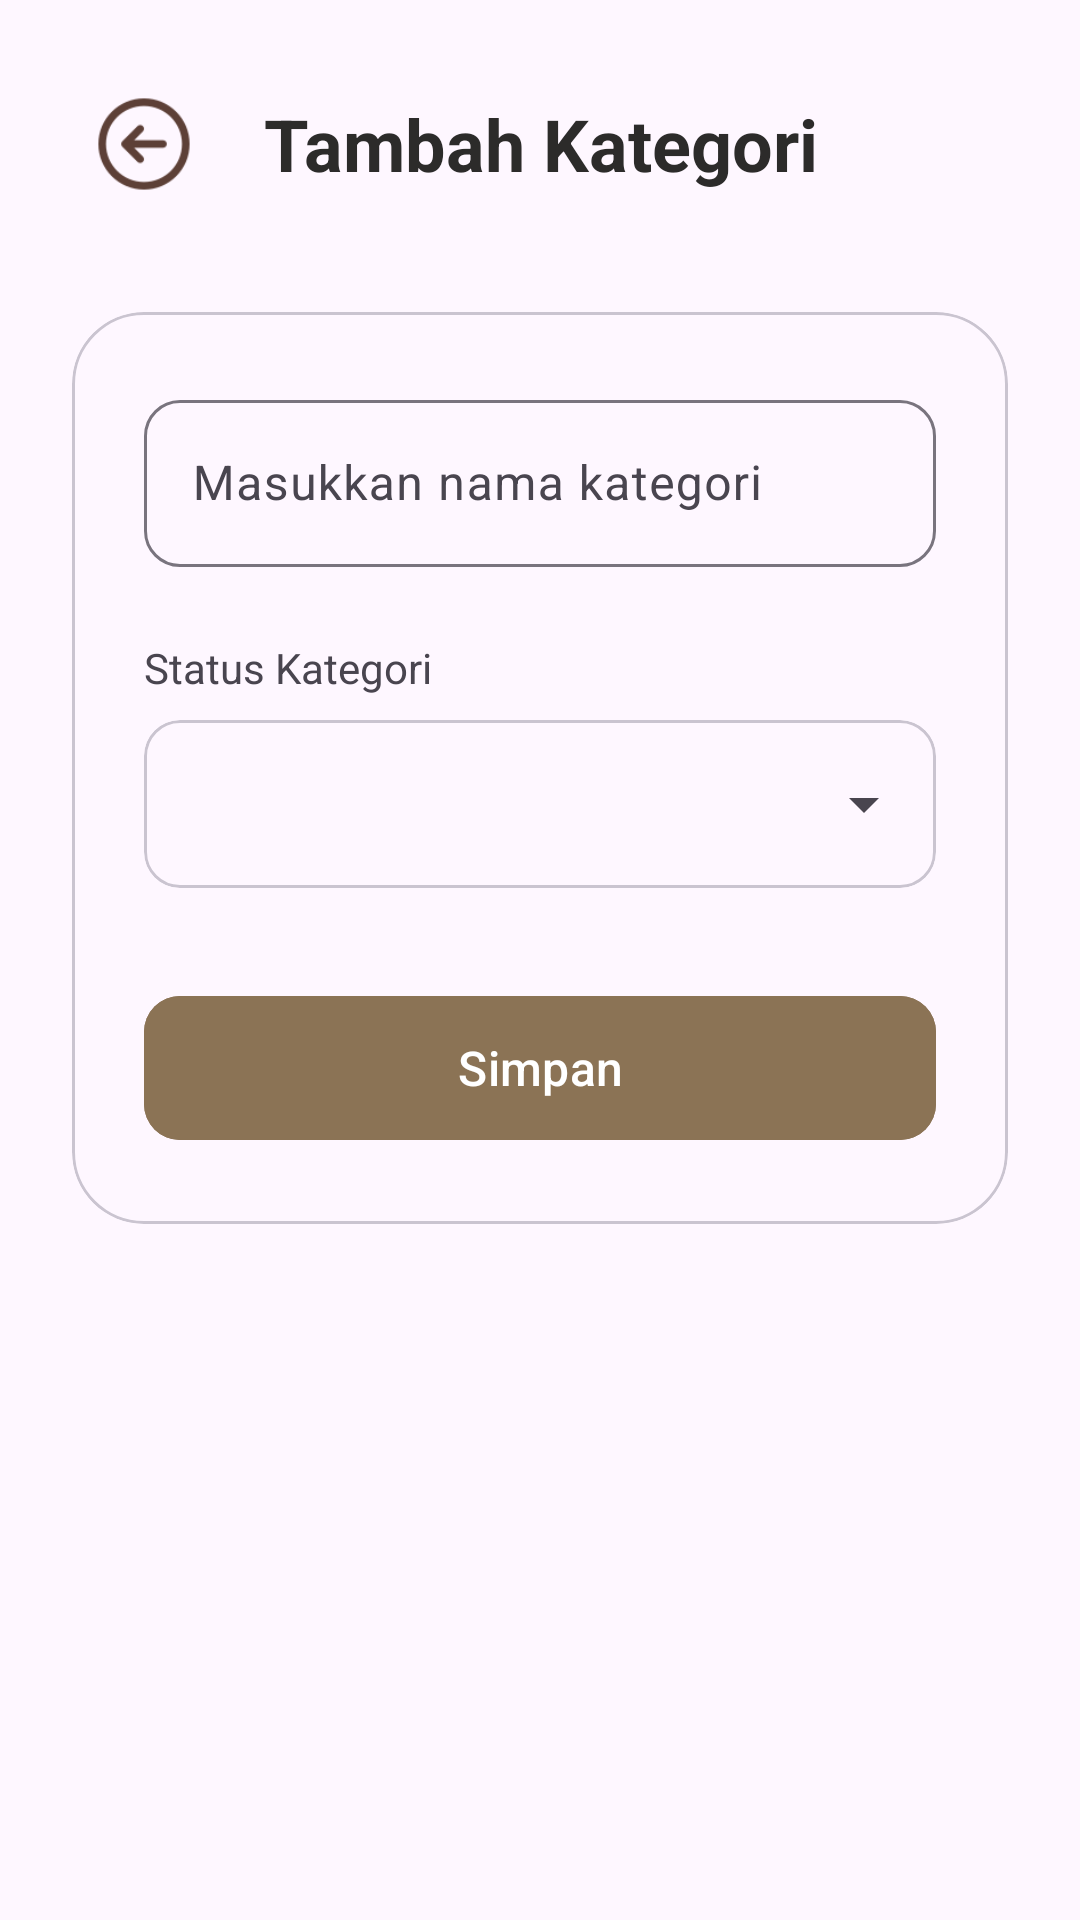

Produce the Android XML layout that renders to this screen, including the resource entries it uses.
<!-- AndroidManifest.xml: application theme Theme.Kasir -->
<!-- res/layout/activity_mod_kategori.xml -->
<?xml version="1.0" encoding="utf-8"?>
<androidx.constraintlayout.widget.ConstraintLayout
    xmlns:android="http://schemas.android.com/apk/res/android"
    xmlns:app="http://schemas.android.com/apk/res-auto"
    android:id="@+id/main"
    android:layout_width="match_parent"
    android:layout_height="match_parent"
    android:background="?attr/colorSurface"
    android:fitsSystemWindows="true">

    <androidx.core.widget.NestedScrollView
        android:layout_width="0dp"
        android:layout_height="0dp"
        android:fillViewport="true"
        app:layout_constraintTop_toTopOf="parent"
        app:layout_constraintBottom_toBottomOf="parent"
        app:layout_constraintStart_toStartOf="parent"
        app:layout_constraintEnd_toEndOf="parent">

        <LinearLayout
            android:layout_width="match_parent"
            android:layout_height="wrap_content"
            android:orientation="vertical"
            android:padding="24dp">

            <LinearLayout
                android:layout_width="match_parent"
                android:layout_height="wrap_content"
                android:orientation="horizontal"
                android:layout_marginBottom="32dp"
                android:gravity="center_vertical">

                <ImageView
                    android:id="@+id/btnBack"
                    android:layout_width="48dp"
                    android:layout_height="48dp"
                    android:src="@drawable/ic_back"
                    android:layout_marginEnd="16dp"
                    android:background="?attr/selectableItemBackgroundBorderless"
                    android:clickable="true"
                    android:focusable="true"
                    android:padding="5dp"
                    app:tint="@color/icon_color"/>

                <TextView
                    android:id="@+id/tvTitleHeader"
                    android:layout_width="wrap_content"
                    android:layout_height="wrap_content"
                    android:text="@string/tambah_kategori"
                    android:textColor="@color/text_secondary"
                    android:textSize="24sp"
                    android:textStyle="bold" />
            </LinearLayout>

            <com.google.android.material.card.MaterialCardView
                android:layout_width="match_parent"
                android:layout_height="wrap_content"
                app:cardCornerRadius="24dp"
                app:cardElevation="0dp"
                app:cardBackgroundColor="?attr/colorSurface">

                <LinearLayout
                    android:layout_width="match_parent"
                    android:layout_height="wrap_content"
                    android:orientation="vertical"
                    android:padding="24dp">

                    <com.google.android.material.textfield.TextInputLayout
                        android:layout_width="match_parent"
                        android:layout_height="wrap_content"
                        android:layout_marginBottom="24dp"
                        android:hint="@string/hint_nama_kategori"
                        style="@style/Widget.Material3.TextInputLayout.OutlinedBox"
                        app:boxCornerRadiusTopStart="12dp"
                        app:boxCornerRadiusTopEnd="12dp"
                        app:boxCornerRadiusBottomStart="12dp"
                        app:boxCornerRadiusBottomEnd="12dp">

                        <com.google.android.material.textfield.TextInputEditText
                            android:id="@+id/etNamaKategori"
                            android:layout_width="match_parent"
                            android:layout_height="wrap_content"
                            android:inputType="text"
                            android:textColor="?attr/colorOnSurface" />
                    </com.google.android.material.textfield.TextInputLayout>

                    <TextView
                        android:layout_width="wrap_content"
                        android:layout_height="wrap_content"
                        android:text="@string/label_status_kategori"
                        android:textSize="14sp"
                        android:textColor="?attr/colorOnSurfaceVariant"
                        android:layout_marginBottom="8dp"/>

                    <com.google.android.material.card.MaterialCardView
                        android:layout_width="match_parent"
                        android:layout_height="wrap_content"
                        android:layout_marginBottom="32dp"
                        app:cardCornerRadius="12dp"
                        app:cardElevation="0dp"
                        app:strokeWidth="1dp"
                        app:strokeColor="?attr/colorOutlineVariant"
                        app:cardBackgroundColor="?attr/colorSurface">
                        
                        <Spinner
                            android:id="@+id/spinnerStatusKategori"
                            android:layout_width="match_parent"
                            android:layout_height="56dp"
                            android:paddingHorizontal="12dp"/>
                    </com.google.android.material.card.MaterialCardView>

                    <com.google.android.material.button.MaterialButton
                        android:id="@+id/btnSimpan"
                        style="@style/Widget.Material3.Button"
                        android:layout_width="match_parent"
                        android:layout_height="56dp"
                        android:text="@string/simpan"
                        android:textColor="@color/text_on_button"
                        android:backgroundTint="@color/button"
                        android:textSize="16sp"
                        app:cornerRadius="12dp"/>

                    <com.google.android.material.button.MaterialButton
                        android:id="@+id/btnHapus"
                        style="@style/Widget.Material3.Button.OutlinedButton"
                        android:layout_width="match_parent"
                        android:layout_height="56dp"
                        android:layout_marginTop="12dp"
                        android:text="@string/hapus_kategori"
                        android:textColor="?attr/colorError"
                        android:textSize="16sp"
                        app:strokeColor="?attr/colorError"
                        app:cornerRadius="12dp"
                        android:visibility="gone" />

                </LinearLayout>
            </com.google.android.material.card.MaterialCardView>
        </LinearLayout>
    </androidx.core.widget.NestedScrollView>
</androidx.constraintlayout.widget.ConstraintLayout>
<!-- resources referenced by this layout -->
<resources>
  <color name="button">#8B7355</color>
  <color name="icon_color">#5D4037</color>
  <color name="text_on_button">#FFFFFF</color>
  <color name="text_secondary">#2C2B2A</color>
  <!-- drawable ic_back: png bitmap (drawable, 1797 bytes) -->
  <string name="hapus_kategori">Hapus Kategori</string>
  <string name="hint_nama_kategori">Masukkan nama kategori</string>
  <string name="label_status_kategori">Status Kategori</string>
  <string name="simpan">Simpan</string>
  <string name="tambah_kategori">Tambah Kategori</string>
  <style name="Theme.Kasir" parent="Base.Theme.Kasir" />
  <style name="Base.Theme.Kasir" parent="Theme.Material3.DayNight.NoActionBar">
          <item name="colorPrimary">@color/primary_brown</item>
          <item name="colorSecondary">@color/accent_gold</item>
      </style>
  <color name="primary_brown">#8B7355</color>
  <color name="accent_gold">#D4B483</color>
</resources>
